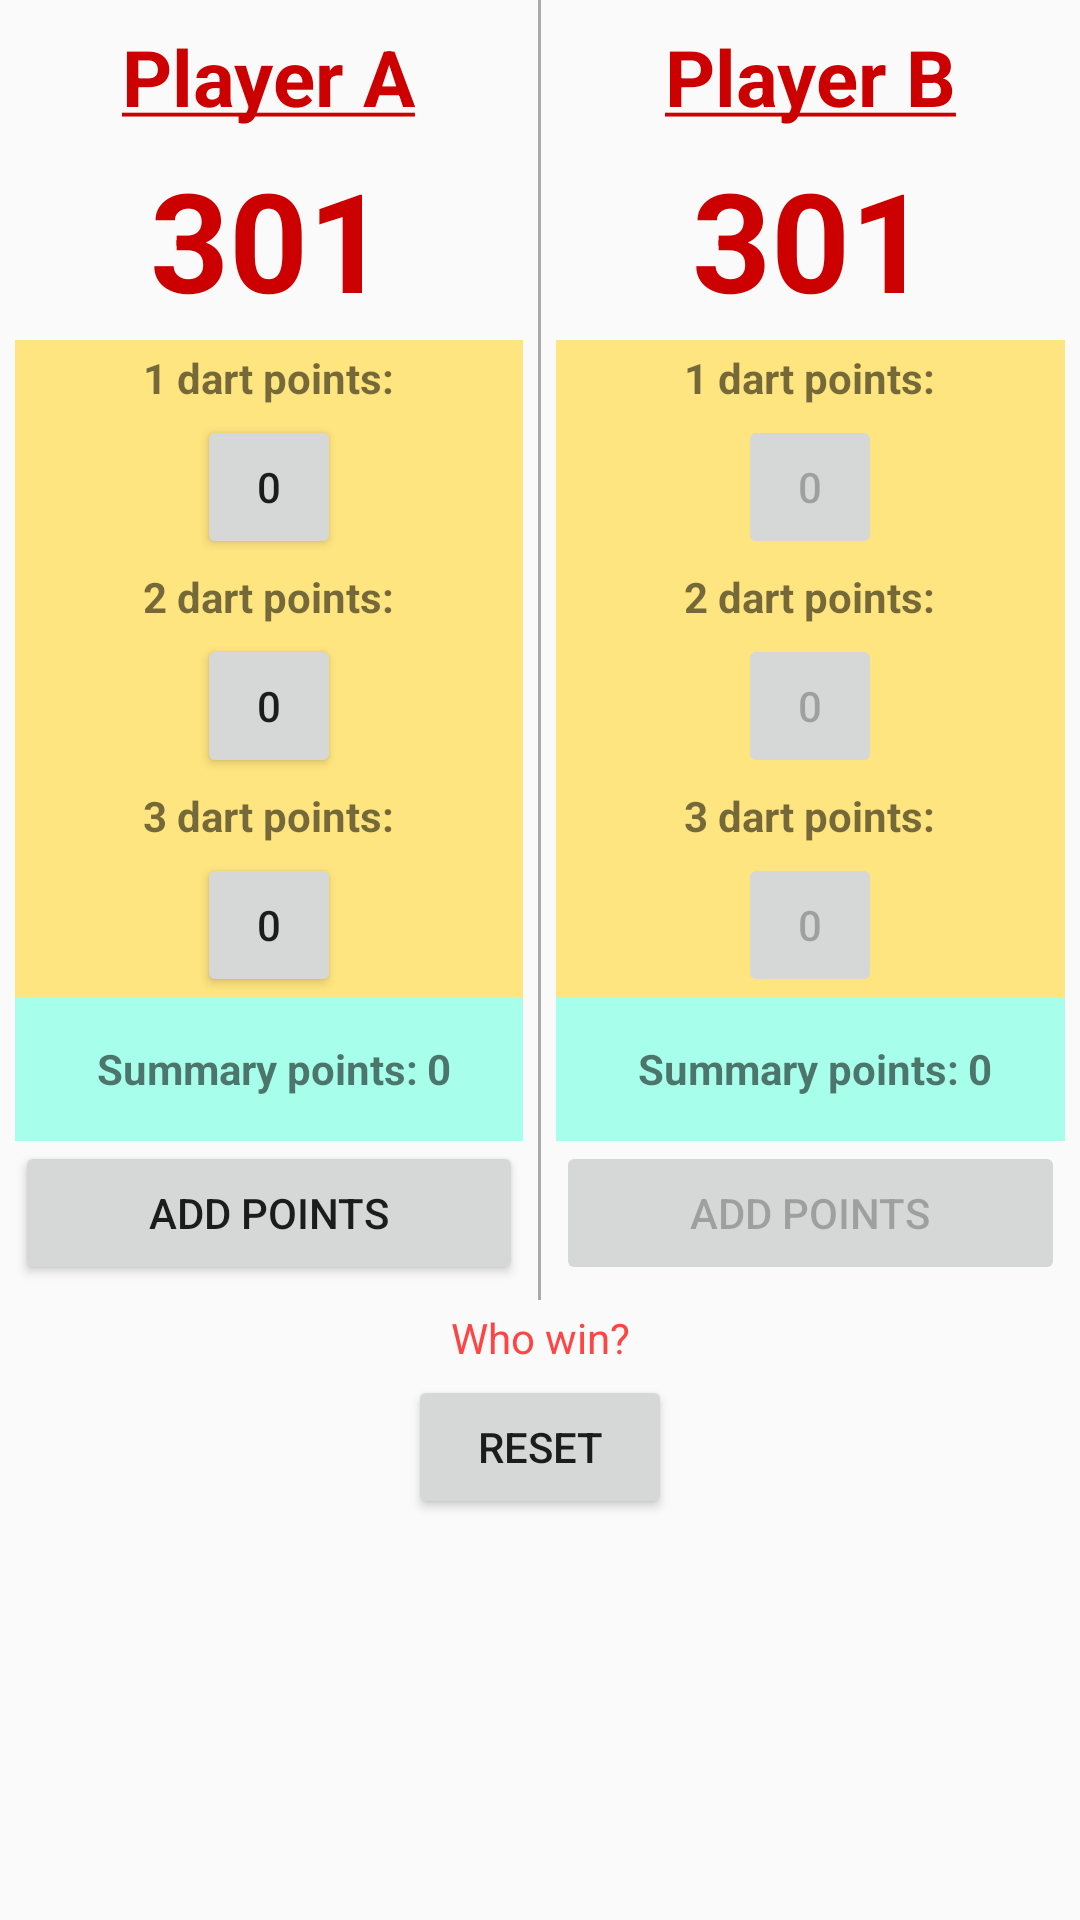

This screen was rendered from an Android layout file. Write that file and the resources it references.
<!-- AndroidManifest.xml: application theme AppTheme -->
<!-- res/layout/activity_main.xml -->
<?xml version="1.0" encoding="utf-8"?>
<ScrollView xmlns:android="http://schemas.android.com/apk/res/android"
    xmlns:app="http://schemas.android.com/apk/res-auto"
    xmlns:tools="http://schemas.android.com/tools"
    android:layout_width="match_parent"
    android:layout_height="wrap_content"
    android:fillViewport="false">
<androidx.constraintlayout.widget.ConstraintLayout
    android:layout_width="match_parent"
    android:layout_height="wrap_content"
    android:id="@+id/layout_main" >
    <LinearLayout
        android:id="@+id/layout_main_top"
        android:layout_width="match_parent"
        android:layout_height="wrap_content"
        android:orientation="horizontal"
        android:gravity="center_horizontal"
        android:focusable="true"
        android:focusableInTouchMode="true"
        app:layout_constraintTop_toTopOf="parent"
        app:layout_constraintStart_toStartOf="parent"
        app:layout_constraintStart_toEndOf="parent"
        tools:context=".MainActivity">

        <LinearLayout
            android:layout_width="0dp"
            android:layout_height="wrap_content"
            android:layout_weight="1"
            android:layout_margin="@dimen/dp_round"
            android:orientation="vertical"
            android:gravity="center_horizontal">
            <TextView
                style="@style/TextPlayer"
                android:text="@string/player_a" />
            <TextView
                android:id="@+id/total_score_a"
                style="@style/TotalScore"
                android:gravity="start"
                android:text="@string/rb_301" />

            <LinearLayout
                android:layout_width="match_parent"
                android:layout_height="wrap_content"
                android:orientation="vertical"
                android:gravity="center"
                android:background="@color/columnThird" >
                <TextView
                    android:layout_width="wrap_content"
                    android:layout_height="wrap_content"
                    android:padding="@dimen/dp_3"
                    android:text="@string/choose_points_1"
                    android:textSize="@dimen/round_text"
                    android:textStyle="bold" />
                <Button
                    android:id="@+id/button_a_1"
                    android:layout_width="@dimen/dart_button"
                    android:layout_height="@dimen/dart_button"
                    android:layout_gravity="center"
                    android:text="@string/zero"
                    android:onClick="setPlayerAPoint1" />
                <TextView
                    android:layout_width="wrap_content"
                    android:layout_height="wrap_content"
                    android:padding="@dimen/dp_3"
                    android:text="@string/choose_points_2"
                    android:textSize="@dimen/round_text"
                    android:textStyle="bold" />
                <Button
                    android:id="@+id/button_a_2"
                    android:layout_width="@dimen/dart_button"
                    android:layout_height="@dimen/dart_button"
                    android:layout_gravity="center"
                    android:text="@string/zero"
                    android:onClick="setPlayerAPoint2" />
                <TextView
                    android:layout_width="wrap_content"
                    android:layout_height="wrap_content"
                    android:padding="@dimen/dp_3"
                    android:text="@string/choose_points_3"
                    android:textSize="@dimen/round_text"
                    android:textStyle="bold" />
                <Button
                    android:id="@+id/button_a_3"
                    android:layout_width="@dimen/dart_button"
                    android:layout_height="@dimen/dart_button"
                    android:layout_gravity="center"
                    android:text="@string/zero"
                    android:onClick="setPlayerAPoint3" />
            </LinearLayout>

            <LinearLayout
                android:layout_width="match_parent"
                android:layout_height="wrap_content"
                android:orientation="horizontal"
                android:gravity="center"
                android:background="@color/columnSecond" >
                <TextView
                    android:layout_width="wrap_content"
                    android:layout_height="match_parent"
                    android:gravity="center"
                    android:padding="@dimen/dp_3"
                    android:text="@string/summary"
                    android:textSize="@dimen/round_text"
                    android:textStyle="bold"/>
                <TextView
                    android:id="@+id/button_a_sum"
                    android:layout_width="wrap_content"
                    android:layout_height="@dimen/dart_button"
                    android:gravity="center"
                    android:text="@string/zero"
                    android:textStyle="bold" />
            </LinearLayout>

            <Button
                android:id="@+id/button_add_points_a"
                android:layout_width="match_parent"
                android:layout_height="wrap_content"
                android:text="@string/add_points"
                android:onClick="onClickAddPlayerAPoints"/>

        </LinearLayout>

        <View
            android:layout_width="1dp"
            android:layout_height="match_parent"
            android:background="@android:color/darker_gray" />


        <LinearLayout
            android:layout_width="0dp"
            android:layout_height="wrap_content"
            android:layout_weight="1"
            android:layout_margin="@dimen/dp_round"
            android:orientation="vertical"
            android:gravity="center_horizontal">
            <TextView
                style="@style/TextPlayer"
                android:text="@string/player_b" />
            <TextView
                android:id="@+id/total_score_b"
                style="@style/TotalScore"
                android:gravity="start"
                android:text="@string/rb_301" />

            <LinearLayout
                android:layout_width="match_parent"
                android:layout_height="wrap_content"
                android:orientation="vertical"
                android:gravity="center"
                android:background="@color/columnThird" >
                <TextView
                    android:layout_width="wrap_content"
                    android:layout_height="wrap_content"
                    android:padding="@dimen/dp_3"
                    android:text="@string/choose_points_1"
                    android:textSize="@dimen/round_text"
                    android:textStyle="bold" />
                <Button
                    android:id="@+id/button_b_1"
                    android:layout_width="@dimen/dart_button"
                    android:layout_height="@dimen/dart_button"
                    android:layout_gravity="center"
                    android:text="@string/zero"
                    android:onClick="setPlayerBPoint1"
                    android:enabled="false"/>
                <TextView
                    android:layout_width="wrap_content"
                    android:layout_height="wrap_content"
                    android:padding="@dimen/dp_3"
                    android:text="@string/choose_points_2"
                    android:textSize="@dimen/round_text"
                    android:textStyle="bold" />
                <Button
                    android:id="@+id/button_b_2"
                    android:layout_width="@dimen/dart_button"
                    android:layout_height="@dimen/dart_button"
                    android:layout_gravity="center"
                    android:text="@string/zero"
                    android:onClick="setPlayerBPoint2"
                    android:enabled="false"/>
                <TextView
                    android:layout_width="wrap_content"
                    android:layout_height="wrap_content"
                    android:padding="@dimen/dp_3"
                    android:text="@string/choose_points_3"
                    android:textSize="@dimen/round_text"
                    android:textStyle="bold" />
                <Button
                    android:id="@+id/button_b_3"
                    android:layout_width="@dimen/dart_button"
                    android:layout_height="@dimen/dart_button"
                    android:layout_gravity="center"
                    android:text="@string/zero"
                    android:onClick="setPlayerBPoint3"
                    android:enabled="false"/>
            </LinearLayout>

            <LinearLayout
                android:layout_width="match_parent"
                android:layout_height="wrap_content"
                android:orientation="horizontal"
                android:gravity="center"
                android:background="@color/columnSecond" >
                <TextView
                    android:layout_width="wrap_content"
                    android:layout_height="match_parent"
                    android:gravity="center"
                    android:padding="@dimen/dp_3"
                    android:text="@string/summary"
                    android:textSize="@dimen/round_text"
                    android:textStyle="bold" />
                <TextView
                    android:id="@+id/button_b_sum"
                    android:layout_width="wrap_content"
                    android:layout_height="@dimen/dart_button"
                    android:gravity="center"
                    android:text="@string/zero"
                    android:textStyle="bold" />
            </LinearLayout>

            <Button
                android:id="@+id/button_add_points_b"
                android:layout_width="match_parent"
                android:layout_height="wrap_content"
                android:text="@string/add_points"
                android:onClick="onClickAddPlayerBPoints"
                android:enabled="false" />

        </LinearLayout>

    </LinearLayout>

    <TextView
        android:id="@+id/textViewInfo"
        android:layout_width="match_parent"
        android:layout_height="wrap_content"
        app:layout_constraintEnd_toEndOf="parent"
        app:layout_constraintStart_toStartOf="parent"
        app:layout_constraintTop_toBottomOf="@id/layout_main_top"
        android:gravity="center"
        android:padding="@dimen/dp_3"
        android:text="@string/info"
        android:textSize="@dimen/round_text"
        android:textColor="@android:color/holo_red_light"/>

    <Button
        android:layout_width="wrap_content"
        android:layout_height="wrap_content"
        app:layout_constraintEnd_toEndOf="parent"
        app:layout_constraintStart_toStartOf="parent"
        app:layout_constraintTop_toBottomOf="@id/textViewInfo"
        android:gravity="center"
        android:padding="@dimen/dp_3"
        android:text="@string/reset"
        android:onClick="onClickResetAllData"/>
</androidx.constraintlayout.widget.ConstraintLayout>
</ScrollView>
<!-- resources referenced by this layout -->
<resources>
  <color name="columnSecond">#A7FFEB</color>
  <color name="columnThird">#FFE57F</color>
  <dimen name="dart_button">48dp</dimen>
  <dimen name="dp_3">3dp</dimen>
  <dimen name="dp_round">5dp</dimen>
  <dimen name="round_text">14sp</dimen>
  <string name="add_points">add points</string>
  <string name="choose_points_1">1 dart points:</string>
  <string name="choose_points_2">2 dart points:</string>
  <string name="choose_points_3">3 dart points:</string>
  <string name="info">Who win?</string>
  <string name="player_a"><u>Player A</u></string>
  <string name="player_b"><u>Player B</u></string>
  <string name="rb_301">301</string>
  <string name="reset">reset</string>
  <string name="summary">Summary points:</string>
  <string name="zero">0</string>
  <style name="TextPlayer" parent="TextAppearance.AppCompat">
          <item name="android:layout_width">wrap_content</item>
          <item name="android:layout_height">wrap_content</item>
          <item name="android:layout_margin">@dimen/dp_3</item>
          <item name="android:textColor">@android:color/holo_red_dark</item>
          <item name="android:textSize">@dimen/player_text</item>
          <item name="android:textStyle">bold</item>
          <item name="android:gravity">center_horizontal</item>
      </style>
  <style name="TotalScore" parent="TextAppearance.AppCompat">
          <item name="android:layout_width">wrap_content</item>
          <item name="android:layout_height">wrap_content</item>
          <item name="android:layout_margin">@dimen/dp_3</item>
          <item name="android:textSize">@dimen/score_text</item>
          <item name="android:text">0</item>
          <item name="android:textStyle">bold</item>
          <item name="android:textColor">@android:color/holo_red_dark</item>
      </style>
  <style name="AppTheme" parent="Theme.AppCompat.Light.NoActionBar">
          
          <item name="colorPrimary">@color/colorPrimary</item>
          <item name="colorPrimaryDark">@color/colorPrimaryDark</item>
          <item name="colorAccent">@color/colorAccent</item>
      </style>
  <dimen name="player_text">26sp</dimen>
  <dimen name="score_text">46sp</dimen>
  <color name="colorPrimary">#6200EE</color>
  <color name="colorPrimaryDark">#3700B3</color>
  <color name="colorAccent">#03DAC5</color>
</resources>
